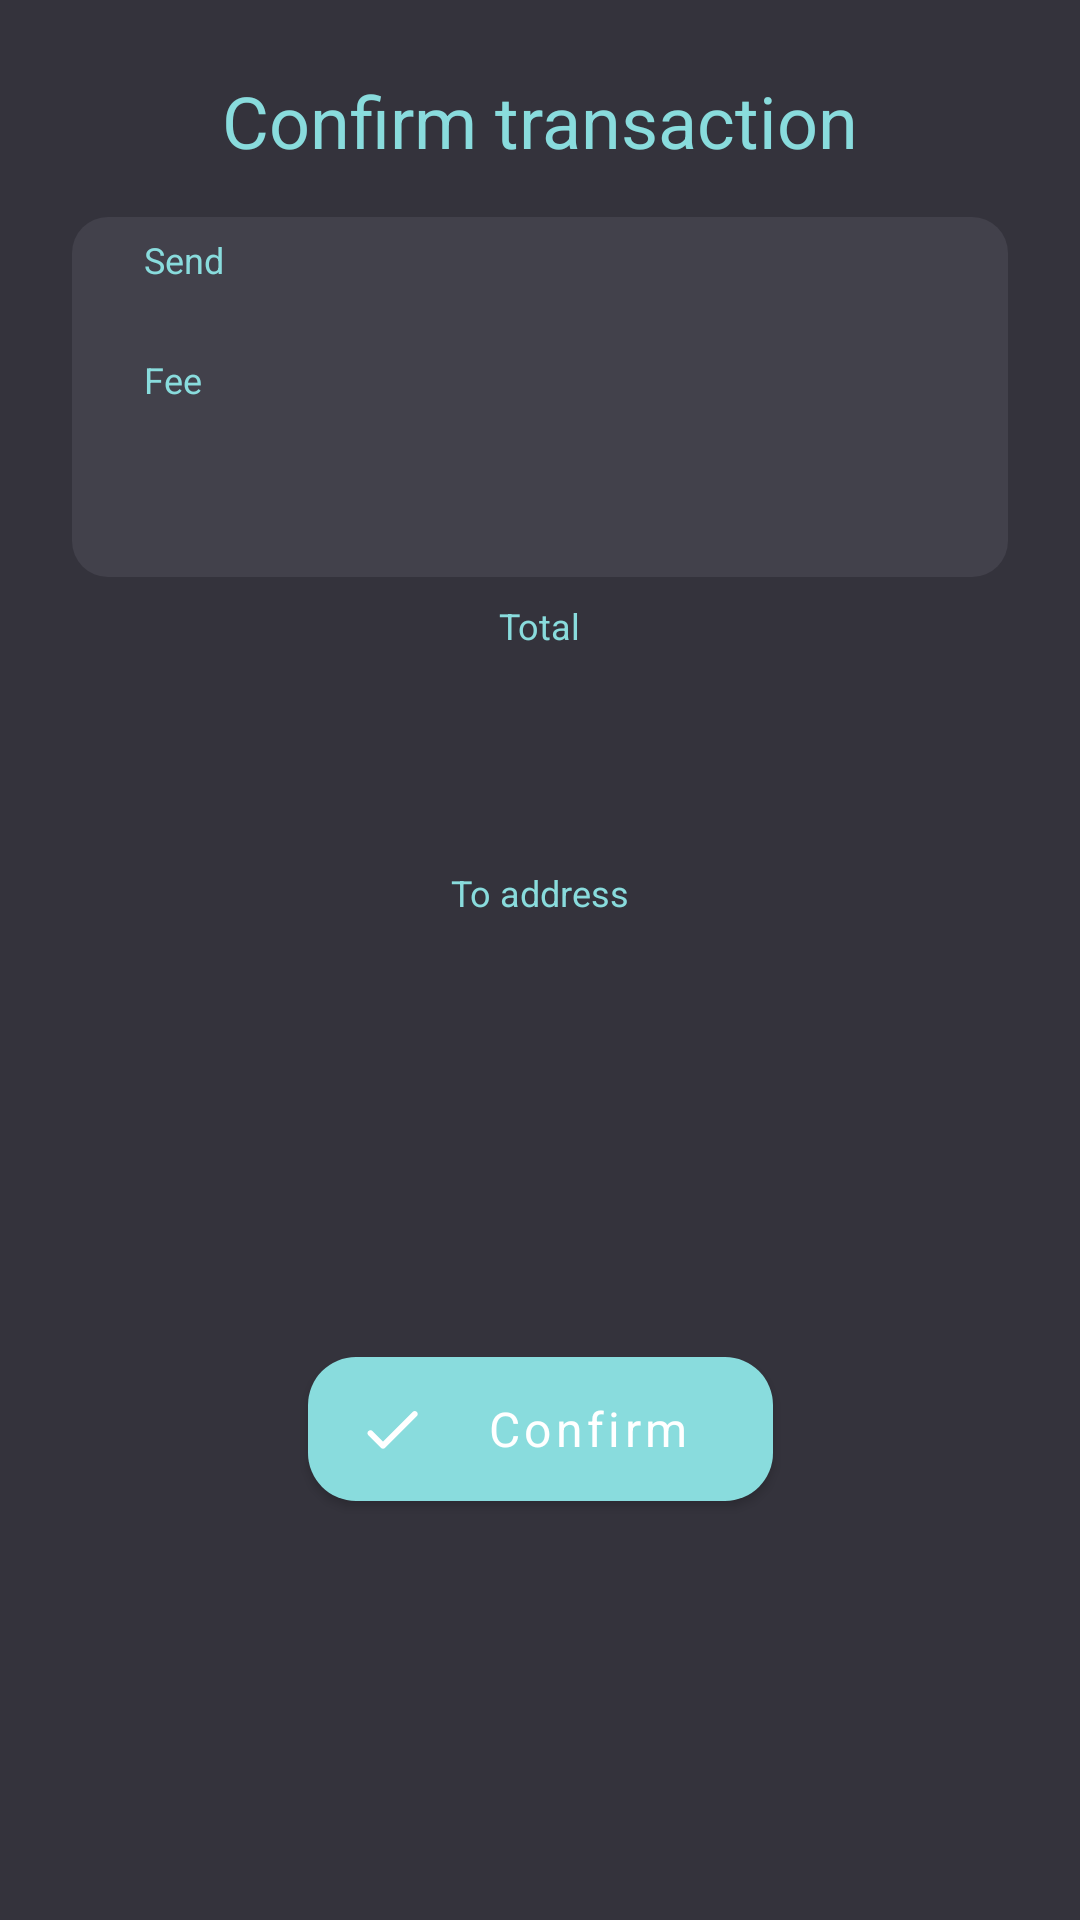

Here is an Android app screen rendered from its layout file. Give the layout XML and the strings, colors and styles it references.
<!-- AndroidManifest.xml: application theme Theme.Walletv1 -->
<!-- res/layout/confirm_transaction_dialog_fragment.xml -->
<?xml version="1.0" encoding="utf-8"?>
<androidx.constraintlayout.widget.ConstraintLayout xmlns:android="http://schemas.android.com/apk/res/android"
    xmlns:app="http://schemas.android.com/apk/res-auto"
    android:layout_width="match_parent"
    android:layout_height="wrap_content">

    <TextView
        android:id="@+id/textView13"
        android:layout_width="wrap_content"
        android:layout_height="wrap_content"
        android:layout_marginTop="24dp"
        android:text="Confirm transaction"
        android:textColor="@color/colorPrimary"
        android:textSize="24sp"
        app:layout_constraintEnd_toEndOf="parent"
        app:layout_constraintStart_toStartOf="parent"
        app:layout_constraintTop_toTopOf="parent" />

    <androidx.constraintlayout.widget.ConstraintLayout
        android:id="@+id/constraintLayout3"
        android:layout_width="0dp"
        android:layout_height="120dp"
        android:layout_marginStart="24dp"
        android:layout_marginTop="16dp"
        android:layout_marginEnd="24dp"
        android:background="@drawable/rounded_corners_12"
        app:layout_constraintEnd_toEndOf="parent"
        app:layout_constraintStart_toStartOf="parent"
        app:layout_constraintTop_toBottomOf="@+id/textView13">

        <TextView
            android:id="@+id/textView14"
            android:layout_width="wrap_content"
            android:layout_height="wrap_content"
            android:layout_marginStart="24dp"
            android:layout_marginTop="6dp"
            android:text="Send"
            android:textColor="@color/colorPrimary"
            android:textSize="12sp"
            app:layout_constraintStart_toStartOf="parent"
            app:layout_constraintTop_toTopOf="parent" />

        <TextView
            android:id="@+id/send_bgl_confirm_transaction_text"
            android:layout_width="wrap_content"
            android:layout_height="wrap_content"
            android:layout_marginStart="16dp"
            android:textColor="@color/colorPrimary"
            android:textSize="16sp"
            app:layout_constraintStart_toStartOf="parent"
            app:layout_constraintTop_toBottomOf="@+id/textView14" />

        <TextView
            android:id="@+id/send_usd_confirm_transaction_text"
            android:layout_width="wrap_content"
            android:layout_height="wrap_content"
            android:layout_marginEnd="16dp"
            android:textAlignment="viewEnd"
            android:textColor="@color/colorConfirnTransactionText"
            android:textSize="16sp"
            app:layout_constraintEnd_toEndOf="parent"
            app:layout_constraintTop_toBottomOf="@+id/textView14" />

        <TextView
            android:id="@+id/textView17"
            android:layout_width="wrap_content"
            android:layout_height="wrap_content"
            android:layout_marginStart="24dp"
            android:layout_marginTop="2dp"
            android:text="Fee"
            android:textColor="@color/colorPrimary"
            android:textSize="12sp"
            app:layout_constraintStart_toStartOf="parent"
            app:layout_constraintTop_toBottomOf="@+id/send_bgl_confirm_transaction_text" />

        <TextView
            android:id="@+id/fee_bgl_confirm_transaction_text"
            android:layout_width="wrap_content"
            android:layout_height="wrap_content"
            android:layout_marginStart="16dp"
            android:textColor="@color/colorPrimary"
            android:textSize="16sp"
            app:layout_constraintStart_toStartOf="parent"
            app:layout_constraintTop_toBottomOf="@+id/textView17" />

        <TextView
            android:id="@+id/fee_usd_confirm_transaction_text"
            android:layout_width="wrap_content"
            android:layout_height="wrap_content"
            android:layout_marginEnd="16dp"
            android:textAlignment="viewEnd"
            android:textColor="@color/colorConfirnTransactionText"
            android:textSize="16sp"
            app:layout_constraintEnd_toEndOf="parent"
            app:layout_constraintTop_toTopOf="@+id/fee_bgl_confirm_transaction_text" />
    </androidx.constraintlayout.widget.ConstraintLayout>

    <TextView
        android:id="@+id/textView20"
        android:layout_width="wrap_content"
        android:layout_height="wrap_content"
        android:layout_marginTop="8dp"
        android:text="Total"
        android:textColor="@color/colorPrimary"
        android:textSize="12sp"
        app:layout_constraintEnd_toEndOf="parent"
        app:layout_constraintStart_toStartOf="parent"
        app:layout_constraintTop_toBottomOf="@+id/constraintLayout3" />

    <TextView
        android:id="@+id/total_bgl_confirm_transaction_text"
        android:layout_width="wrap_content"
        android:layout_height="wrap_content"
        android:textAlignment="center"
        android:textColor="@color/colorPrimary"
        android:textSize="32sp"
        app:layout_constraintEnd_toEndOf="parent"
        app:layout_constraintStart_toStartOf="parent"
        app:layout_constraintTop_toBottomOf="@+id/textView20" />

    <TextView
        android:id="@+id/total_usd_confirm_transaction_text"
        android:layout_width="wrap_content"
        android:layout_height="wrap_content"
        android:textAlignment="center"
        android:textColor="@color/colorPrimary"
        android:textSize="16sp"
        app:layout_constraintEnd_toEndOf="parent"
        app:layout_constraintStart_toStartOf="parent"
        app:layout_constraintTop_toBottomOf="@+id/total_bgl_confirm_transaction_text" />

    <TextView
        android:id="@+id/textView23"
        android:layout_width="wrap_content"
        android:layout_height="wrap_content"
        android:layout_marginTop="8dp"
        android:text="To address"
        android:textColor="@color/colorPrimary"
        android:textSize="12sp"
        app:layout_constraintEnd_toEndOf="parent"
        app:layout_constraintStart_toStartOf="parent"
        app:layout_constraintTop_toBottomOf="@+id/total_usd_confirm_transaction_text" />

    <TextView
        android:id="@+id/to_address_confirm_transaction_text"
        android:layout_width="wrap_content"
        android:layout_height="wrap_content"
        android:layout_marginTop="9dp"
        android:textColor="@color/colorPrimary"
        android:textSize="10sp"
        app:layout_constraintEnd_toEndOf="parent"
        app:layout_constraintStart_toStartOf="parent"
        app:layout_constraintTop_toBottomOf="@+id/textView23" />

    <Button
        android:id="@+id/confirm_confirm_transaction_button"
        android:layout_width="@dimen/standard_small_button_width"
        android:layout_height="@dimen/standard_button_height"
        android:layout_marginTop="10dp"
        android:layout_marginBottom="26dp"
        android:text="Confirm"
        android:textColor="@color/white"
        android:textSize="16sp"
        app:cornerRadius="16dp"
        app:icon="@drawable/ic_confirm_check"
        app:iconTint="@color/white"
        app:layout_constraintBottom_toBottomOf="parent"
        app:layout_constraintEnd_toEndOf="parent"
        app:layout_constraintStart_toStartOf="parent"
        app:layout_constraintTop_toBottomOf="@+id/to_address_confirm_transaction_text" />
</androidx.constraintlayout.widget.ConstraintLayout>
<!-- resources referenced by this layout -->
<resources>
  <color name="colorConfirnTransactionText">#828282</color>
  <color name="colorPrimary">#89DCDD</color>
  <color name="white">#FFFFFFFF</color>
  <dimen name="standard_button_height">60dp</dimen>
  <dimen name="standard_small_button_width">155dp</dimen>
  <!-- drawable ic_confirm_check (drawable) -->
  <vector xmlns:android="http://schemas.android.com/apk/res/android"
      android:width="24dp"
      android:height="24dp"
      android:viewportWidth="24"
      android:viewportHeight="24">
      <group>
          <clip-path android:pathData="M0,0h24v24h-24z" />
          <path
              android:pathData="M9,16.17L5.53,12.7C5.14,12.31 4.51,12.31 4.12,12.7C3.73,13.09 3.73,13.72 4.12,14.11L8.3,18.29C8.69,18.68 9.32,18.68 9.71,18.29L20.29,7.71C20.68,7.32 20.68,6.69 20.29,6.3C19.9,5.91 19.27,5.91 18.88,6.3L9,16.17Z"
              android:fillColor="#ffffff" />
      </group>
  </vector>
  <!-- drawable rounded_corners_12 (drawable-v24) -->
  <shape xmlns:android="http://schemas.android.com/apk/res/android">
  
      <solid android:color="@color/colorButAndItemWalletAtiva" />
      <corners android:radius="12dp" />
  
  </shape>
  <style name="Theme.Walletv1" parent="Theme.MaterialComponents.DayNight.DarkActionBar">
          
          <item name="colorPrimary">@color/colorPrimary</item>
          <item name="colorPrimaryVariant">#c8c8c8</item>
          <item name="colorOnPrimary">#212028</item>
          <item name="android:windowBackground">@drawable/background_windows</item>
          
          <item name="colorSecondary">#42414B</item>
          <item name="colorSecondaryVariant">@color/teal_700</item>
          <item name="colorOnSecondary">@color/black</item>
          
          <item name="android:statusBarColor" tools:targetApi="l">@color/colorPrimary</item>
          
          <item name="fontFamily">@font/poppins_semi_bold</item>
          <item name="android:textAllCaps">false</item>
          <item name="actionBarStyle">@style/Theme.Walletv1.ActionBar</item>
          <item name="toolbarStyle">@style/Theme.Walletv1.Toolbar</item>
      </style>
  <color name="colorButAndItemWalletAtiva">#42414B</color>
  <!-- drawable background_windows (drawable) -->
  <?xml version="1.0" encoding="utf-8"?>
  <shape xmlns:android="http://schemas.android.com/apk/res/android" android:shape="rectangle">
      <solid android:color="@color/windowBackground"/>
  </shape>
  <color name="teal_700">#FF018786</color>
  <color name="black">#FF000000</color>
  <style name="Theme.Walletv1.ActionBar" parent="@style/Widget.MaterialComponents.ActionBar.Solid">
          <item name="background">@drawable/background_windows</item>
          <item name="elevation">0dp</item>
      </style>
  <style name="Theme.Walletv1.Toolbar" parent="Widget.MaterialComponents.Toolbar">
          <item name="titleTextColor">@color/colorPrimary</item>
      </style>
  <color name="windowBackground">#34333C</color>
</resources>
